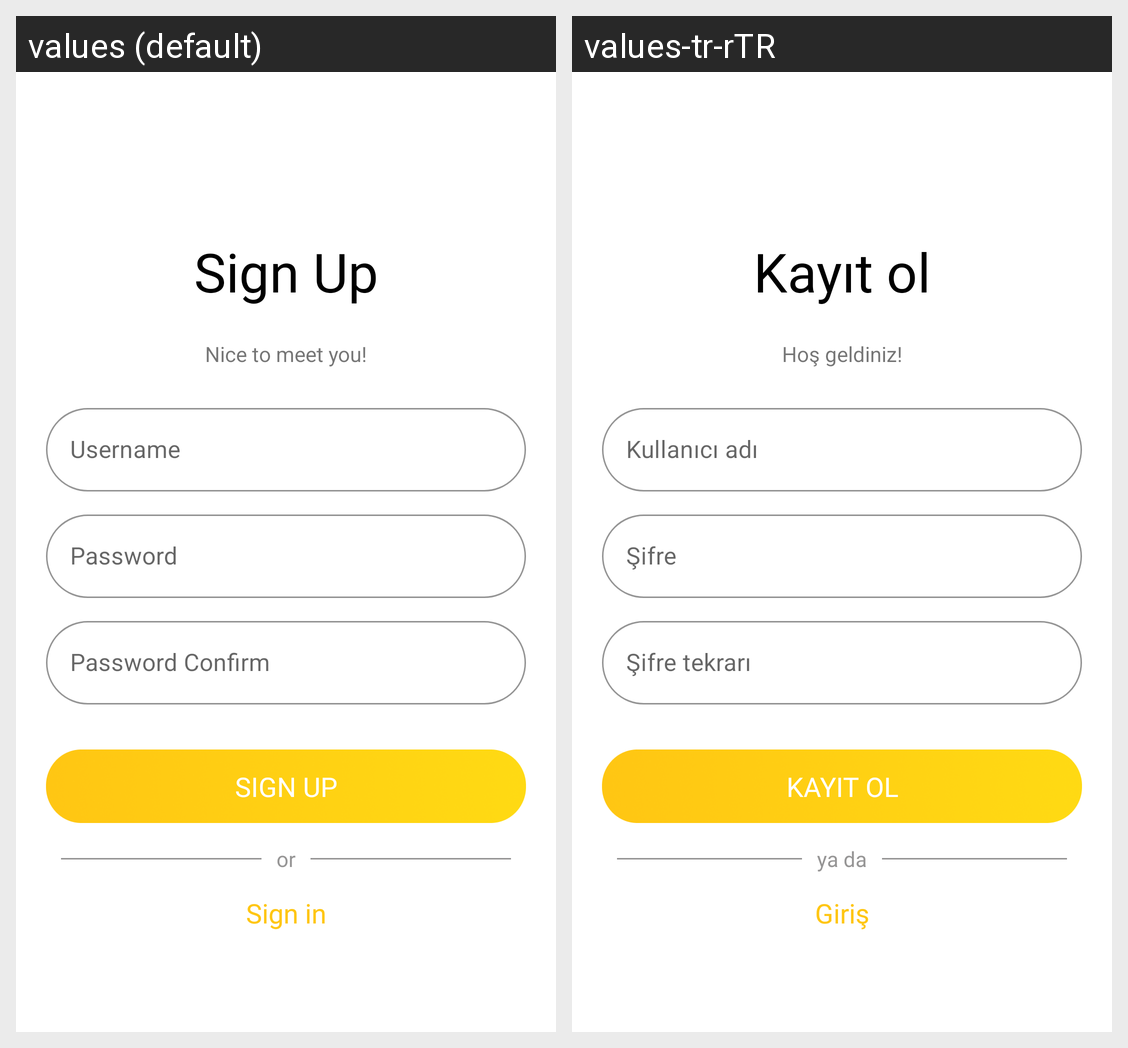

Locale-by-locale string values for the Android screen shown in this grid:
Android screen res/layout/activity_register.xml rendered under 2 locales, left to right: values (default), values-tr-rTR. Device: Nexus 5 (rendered at 1080×1920; each locale shown at half size, 540×960, under a caption strip naming it); theme Theme.VoiceOfUsers.
Strings drawn on this screen, with the default value and each locale's value (text and hints the layout hard-codes, and strings that could not be matched under every locale, appear in the picture but are not listed):

ActivityRegister_sign_up
  values: Sign Up
  values-tr-rTR: Kayıt ol

ActivityRegister_welcome_back
  values: Nice to meet you!
  values-tr-rTR: Hoş geldiniz!

ActivityRegister_username
  values: Username
  values-tr-rTR: Kullanıcı adı

ActivityRegister_password
  values: Password
  values-tr-rTR: Şifre

ActivityRegister_password_confirm
  values: Password Confirm
  values-tr-rTR: Şifre tekrarı

ActivityRegister_sign_up_button
  values: SIGN UP
  values-tr-rTR: KAYIT OL

ActivityRegister_or
  values: or
  values-tr-rTR: ya da

ActivityRegister_sign_in
  values: Sign in
  values-tr-rTR: Giriş
